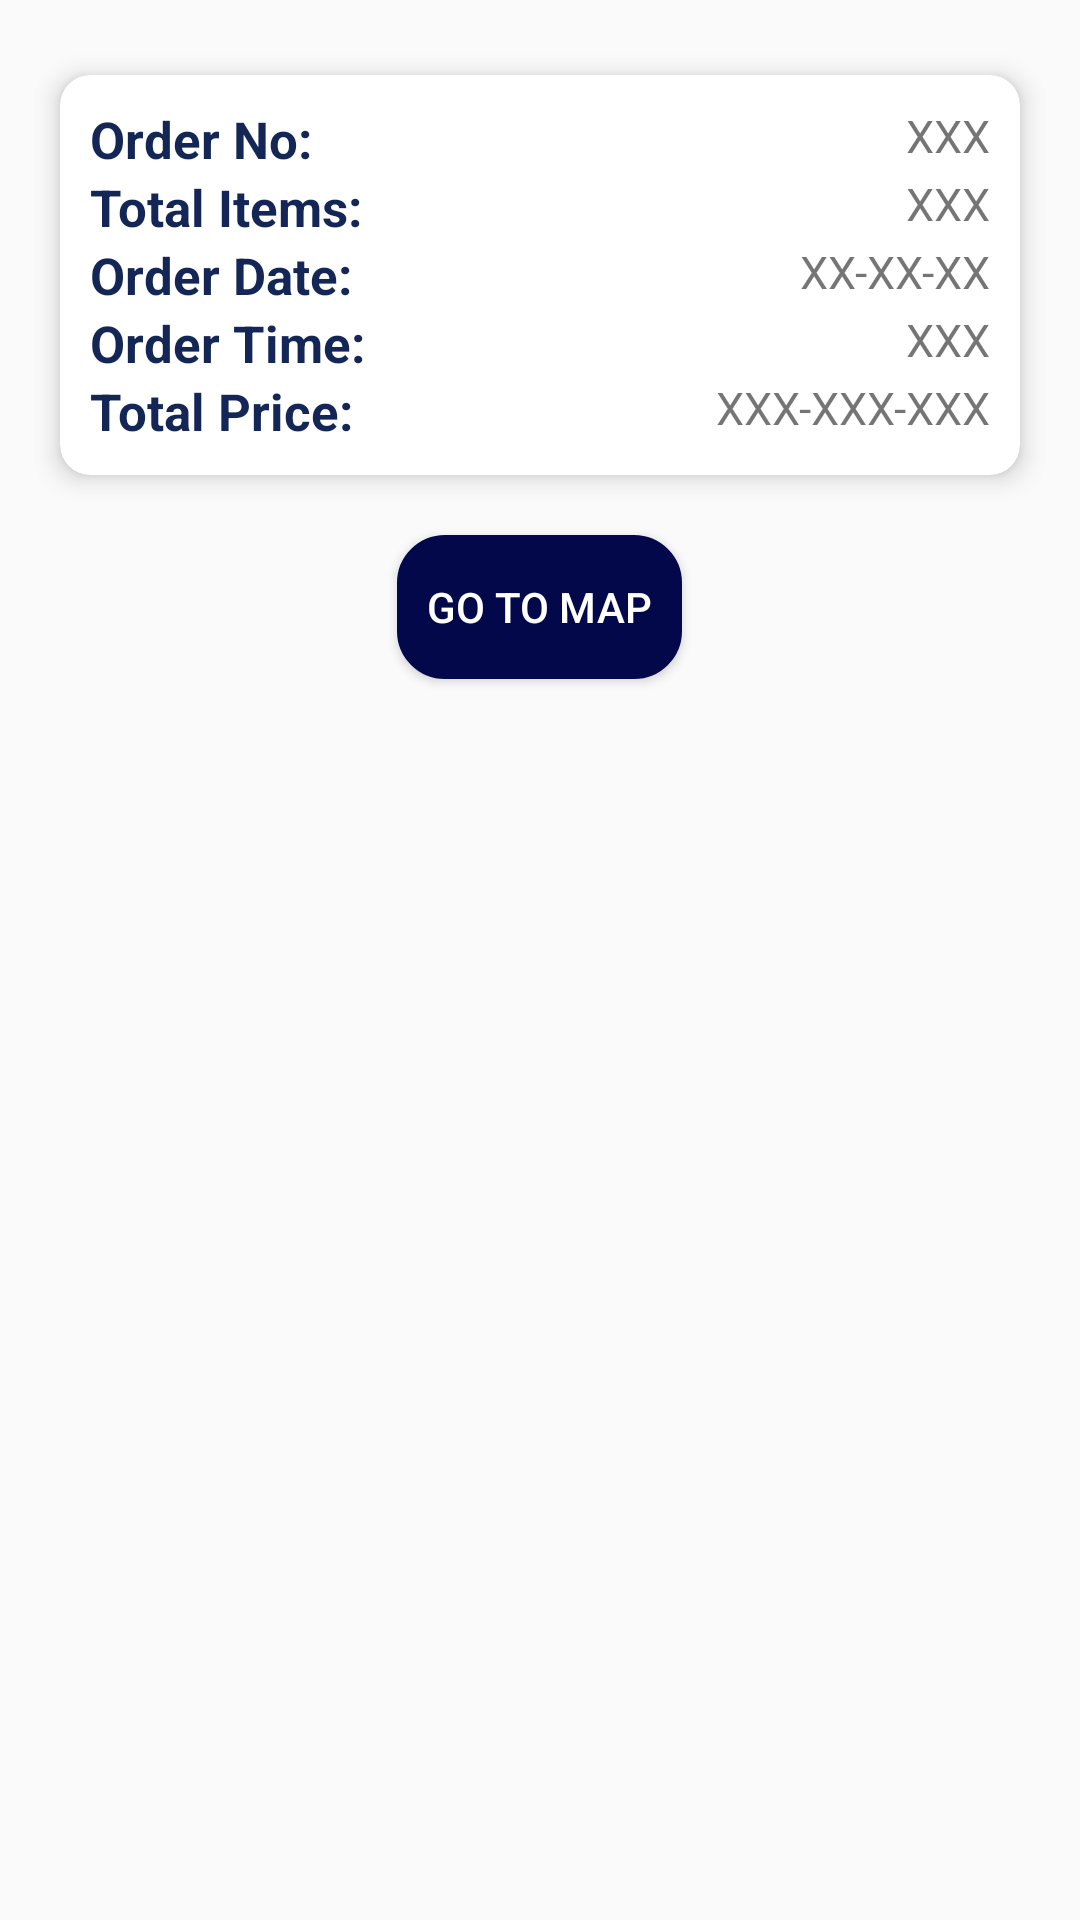

Reconstruct the res/layout file that produces this screen, plus the resources it refers to.
<!-- AndroidManifest.xml: activity theme Theme.AppCompat.Light.NoActionBar -->
<!-- res/layout/activity_single_order_items.xml -->
<?xml version="1.0" encoding="utf-8"?>
<ScrollView xmlns:android="http://schemas.android.com/apk/res/android"
    xmlns:app="http://schemas.android.com/apk/res-auto"
    xmlns:tools="http://schemas.android.com/tools"
    android:layout_width="match_parent"
    android:layout_height="match_parent"

    tools:context=".activities.SingleOrderItemsActivity">

    <LinearLayout
        android:layout_width="match_parent"
        android:layout_height="wrap_content"
        android:orientation="vertical">
        <ProgressBar
            android:layout_width="wrap_content"
            android:layout_height="wrap_content"
            android:id="@+id/progress_circularBar"
            android:layout_gravity="center_horizontal"
            android:layout_margin="10dp"
            android:visibility="gone"
            android:layout_centerInParent="true"
            android:indeterminateDuration="@android:integer/config_longAnimTime"
            android:indeterminateDrawable="@drawable/progressbardrawable"
            />
        <androidx.recyclerview.widget.RecyclerView
            android:id="@+id/recycer_getsingleitems"
            android:layout_width="match_parent"
            android:layout_height="wrap_content"
            android:layout_marginBottom="5dp"
             />

        <androidx.cardview.widget.CardView
            android:layout_width="match_parent"
            android:layout_height="wrap_content"
            android:layout_margin="20dp"
            app:cardCornerRadius="10dp"
            app:cardElevation="5dp">

            <LinearLayout
                android:layout_margin="10dp"
                android:layout_width="match_parent"
                android:layout_height="match_parent"
                android:orientation="vertical">

                <RelativeLayout
                    android:layout_width="match_parent"
                    android:layout_height="wrap_content"
                    android:orientation="horizontal">

                    <TextView
                        android:layout_width="wrap_content"
                        android:layout_height="wrap_content"
                        android:textSize="17sp"
                        android:textColor="@color/App_color"
                        android:textStyle="bold"
                        android:text="Order No: " />

                    <TextView
                        android:id="@+id/tv_onumber"
                        android:layout_width="wrap_content"
                        android:layout_height="wrap_content"
                        android:layout_alignParentEnd="true"
                        android:text="XXX"
                        android:textSize="15sp" />

                </RelativeLayout>
                <RelativeLayout
                    android:layout_width="match_parent"
                    android:layout_height="wrap_content"
                    android:orientation="horizontal">

                    <TextView
                        android:layout_width="wrap_content"
                        android:layout_height="wrap_content"
                        android:textSize="17sp"
                        android:textColor="@color/App_color"
                        android:textStyle="bold"
                        android:text="Total Items:" />
                    <TextView
                        android:layout_width="wrap_content"
                        android:layout_height="wrap_content"
                        android:textSize="15sp"
                        android:id="@+id/tv_o_total_items"
                        android:layout_alignParentEnd="true"
                        android:text="XXX" />

                </RelativeLayout>



                <RelativeLayout
                    android:layout_width="match_parent"
                    android:layout_height="wrap_content"
                    android:orientation="horizontal">

                    <TextView
                        android:layout_width="wrap_content"
                        android:layout_height="wrap_content"
                        android:textSize="17sp"
                        android:textColor="@color/App_color"
                        android:textStyle="bold"
                        android:text="Order Date:" />
                    <TextView
                        android:layout_width="wrap_content"
                        android:layout_height="wrap_content"
                        android:textSize="15sp"
                        android:id="@+id/tv_o_date"
                        android:layout_alignParentEnd="true"
                        android:text="XX-XX-XX" />

                </RelativeLayout>



                <RelativeLayout
                    android:layout_width="match_parent"
                    android:layout_height="wrap_content"
                    android:orientation="horizontal">

                    <TextView
                        android:layout_width="wrap_content"
                        android:layout_height="wrap_content"
                        android:textSize="17sp"
                        android:textColor="@color/App_color"
                        android:textStyle="bold"
                        android:text="Order Time: " />
                    <TextView
                        android:layout_width="wrap_content"
                        android:layout_height="wrap_content"
                        android:textSize="15sp"
                        android:id="@+id/tv_o_time"
                        android:layout_alignParentEnd="true"
                        android:text="XXX" />

                </RelativeLayout>
                <RelativeLayout
                    android:layout_width="match_parent"
                    android:layout_height="wrap_content"
                    android:orientation="horizontal">

                    <TextView
                        android:layout_width="wrap_content"
                        android:layout_height="wrap_content"
                        android:textSize="17sp"
                        android:textColor="@color/App_color"
                        android:textStyle="bold"
                        android:text="Total Price: " />
                    <TextView
                        android:layout_width="wrap_content"
                        android:layout_height="wrap_content"
                        android:textSize="15sp"
                        android:id="@+id/tv_o_totalprice"
                        android:layout_alignParentEnd="true"
                        android:text="XXX-XXX-XXX" />

                </RelativeLayout>


            </LinearLayout>
        </androidx.cardview.widget.CardView>
        <Button
            android:layout_width="wrap_content"
            android:layout_height="wrap_content"
            android:id="@+id/btn_gotomap"
            android:background="@drawable/button_corner"
            android:paddingHorizontal="10dp"
            android:text="Go to map"
            android:layout_marginBottom="10dp"
            android:textColor="#ffffff"
            android:layout_gravity="center_horizontal"
            />

    </LinearLayout>


</ScrollView>
<!-- resources referenced by this layout -->
<resources>
  <color name="App_color">#132656</color>
  <!-- drawable button_corner (drawable-v24) -->
  <?xml version="1.0" encoding="utf-8"?>
  <selector xmlns:android="http://schemas.android.com/apk/res/android">
      <item>
          <shape android:shape="rectangle">
              <solid android:color="#FFFFFF" />
              <stroke android:width="2dp"
                  android:color="#020849" />
              <solid  android:color="#020849"/>
              <corners android:radius="15dp" />
          </shape>
      </item>
  </selector>
  <!-- drawable progressbardrawable (drawable) -->
  <?xml version="1.0" encoding="utf-8"?>
  <rotate xmlns:android="http://schemas.android.com/apk/res/android"
      android:fromDegrees="-90"
      android:pivotX="50%"
      android:pivotY="50%"
      android:toDegrees="270">
  
      <shape
          android:shape="ring"
          android:useLevel="false">
          <gradient
              android:centerColor="#00fd1d1d"
              android:centerY="0.5"
              android:endColor="@color/App_color"
              android:startColor="#00fd1d1d"
              android:type="sweep"
              android:useLevel="false" />
  
      </shape>
  </rotate>
</resources>
